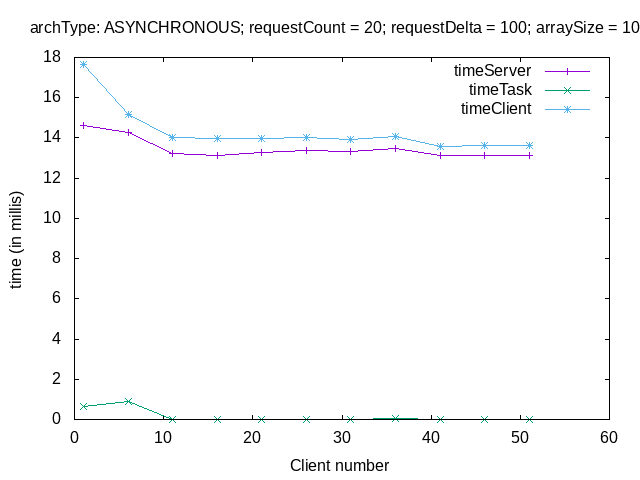

Values plotted in this chart, from the file beside it:
# varP sTime tTime cTime
# ----------------
1, 14.6, 0.650, 17.65
6, 14.28, 0.900, 15.18
11, 13.22, 0.000, 14.01
16, 13.15, 0.006, 13.98
21, 13.26, 0.000, 13.99
26, 13.37, 0.004, 14.02
31, 13.32, 0.002, 13.95
36, 13.46, 0.032, 14.05
41, 13.11, 0.000, 13.59
46, 13.14, 0.004, 13.63
51, 13.11, 0.002, 13.63
